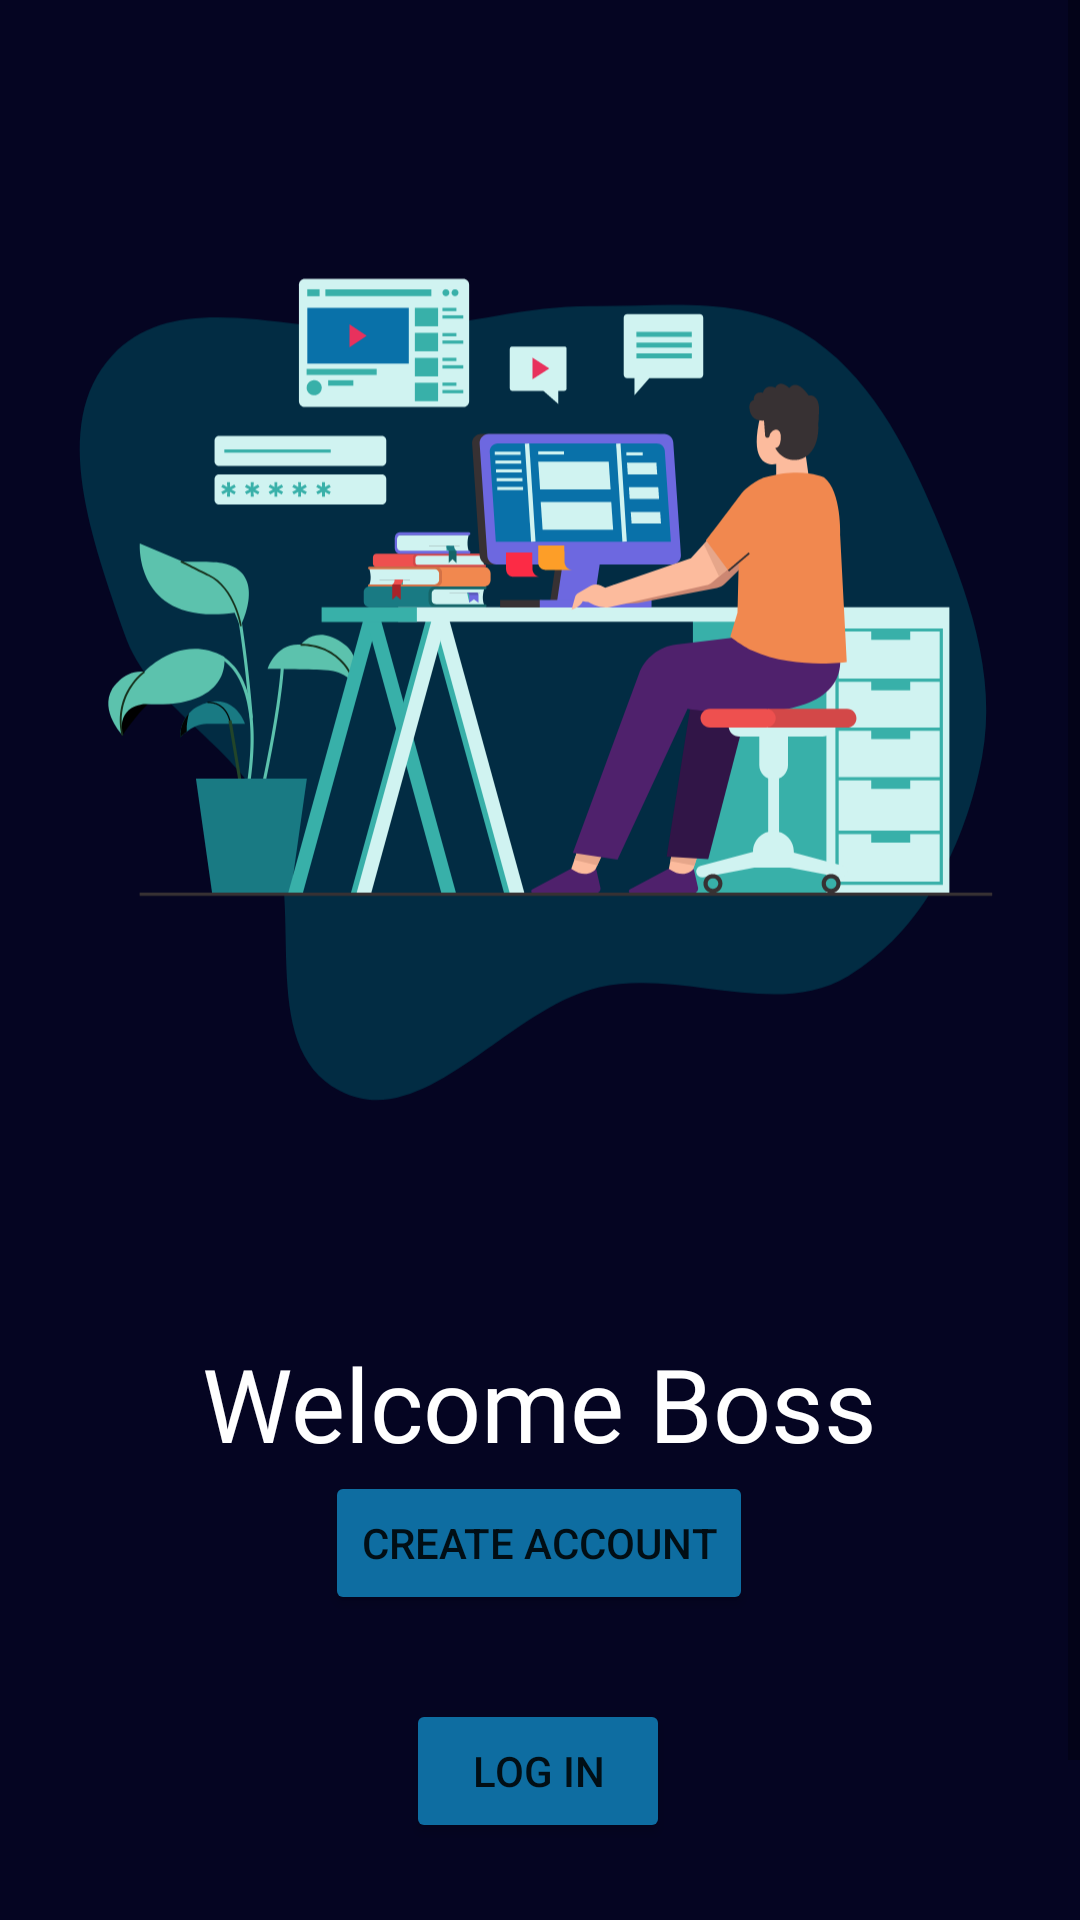

The Android layout XML behind this screen, and the referenced resources:
<!-- AndroidManifest.xml: application theme Theme.HackX -->
<!-- res/layout/activity_boss.xml -->
<?xml version="1.0" encoding="utf-8"?>
<ScrollView xmlns:android="http://schemas.android.com/apk/res/android"
    xmlns:app="http://schemas.android.com/apk/res-auto"
    xmlns:tools="http://schemas.android.com/tools"
    android:layout_width="match_parent"
    android:layout_height="match_parent">

    <androidx.constraintlayout.widget.ConstraintLayout xmlns:android="http://schemas.android.com/apk/res/android"
        xmlns:app="http://schemas.android.com/apk/res-auto"
        xmlns:tools="http://schemas.android.com/tools"
        android:layout_width="match_parent"
        android:layout_height="match_parent"
        android:background="#050522"
        tools:context=".views.BossActivity">

        <ImageView
            android:id="@+id/imageView2"
            android:layout_width="wrap_content"
            android:layout_height="wrap_content"
            android:layout_marginTop="16dp"
            app:layout_constraintEnd_toEndOf="parent"
            app:layout_constraintHorizontal_bias="0.555"
            app:layout_constraintStart_toStartOf="parent"
            app:layout_constraintTop_toTopOf="parent"
            app:srcCompat="@drawable/illustration_picture" />

        <TextView
            android:id="@+id/welcome"
            android:layout_width="wrap_content"
            android:layout_height="wrap_content"
            android:layout_alignParentLeft="true"
            android:layout_alignParentTop="true"
            android:layout_alignParentRight="true"
            android:layout_alignParentBottom="true"
            android:layout_marginTop="40dp"
            android:background="#00000000"
            android:fontFamily="@font/krona_one"
            android:text="Welcome Boss"
            android:textColor="#FFFFFF"
            android:textSize="34sp"
            app:layout_constraintEnd_toEndOf="parent"
            app:layout_constraintStart_toStartOf="parent"
            app:layout_constraintTop_toBottomOf="@+id/imageView2" />

        <Button
            android:id="@+id/b1"
            android:layout_width="wrap_content"
            android:layout_height="wrap_content"
            android:layout_marginBottom="28dp"

            android:text="Create Account"
            app:backgroundTint="#0E6DA1"
            app:cornerRadius="15dp"
            app:layout_constraintTop_toBottomOf="@id/welcome"
            app:layout_constraintBottom_toTopOf="@+id/b2"
            app:layout_constraintEnd_toEndOf="parent"
            app:layout_constraintHorizontal_bias="0.498"
            app:layout_constraintStart_toStartOf="parent" />

        <Button
            android:id="@+id/b2"
            android:layout_width="wrap_content"
            android:layout_height="wrap_content"
            android:layout_marginBottom="84dp"
            android:text="Log In"
            app:backgroundTint="#0E6DA1"
            app:cornerRadius="15dp"
            app:layout_constraintBottom_toBottomOf="parent"
            app:layout_constraintEnd_toEndOf="parent"
            app:layout_constraintHorizontal_bias="0.497"
            app:layout_constraintStart_toStartOf="parent" />
    </androidx.constraintlayout.widget.ConstraintLayout>
</ScrollView>
<!-- resources referenced by this layout -->
<resources>
  <!-- drawable illustration_picture: vector/xml drawable (drawable, 30464 chars, omitted) -->
  <style name="Theme.HackX" parent="Theme.MaterialComponents.DayNight.DarkActionBar">
          
          <item name="colorPrimary">@color/purple_500</item>
          <item name="colorPrimaryVariant">@color/purple_700</item>
          <item name="colorOnPrimary">@color/white</item>
          
          <item name="colorSecondary">@color/teal_200</item>
          <item name="colorSecondaryVariant">@color/teal_700</item>
          <item name="colorOnSecondary">@color/black</item>
          
          <item name="android:statusBarColor" tools:targetApi="l">?attr/colorPrimaryVariant</item>
          
      </style>
  <!-- not gathered from this repository: default colours our renderer supplied (Android Studio template values) -->
  <color name="purple_500">#FF6200EE</color>
  <color name="purple_700">#FF3700B3</color>
  <color name="teal_200">#FF03DAC5</color>
  <color name="teal_700">#FF018786</color>
  <color name="black">#FF000000</color>
  <color name="white">#FFFFFFFF</color>
</resources>
